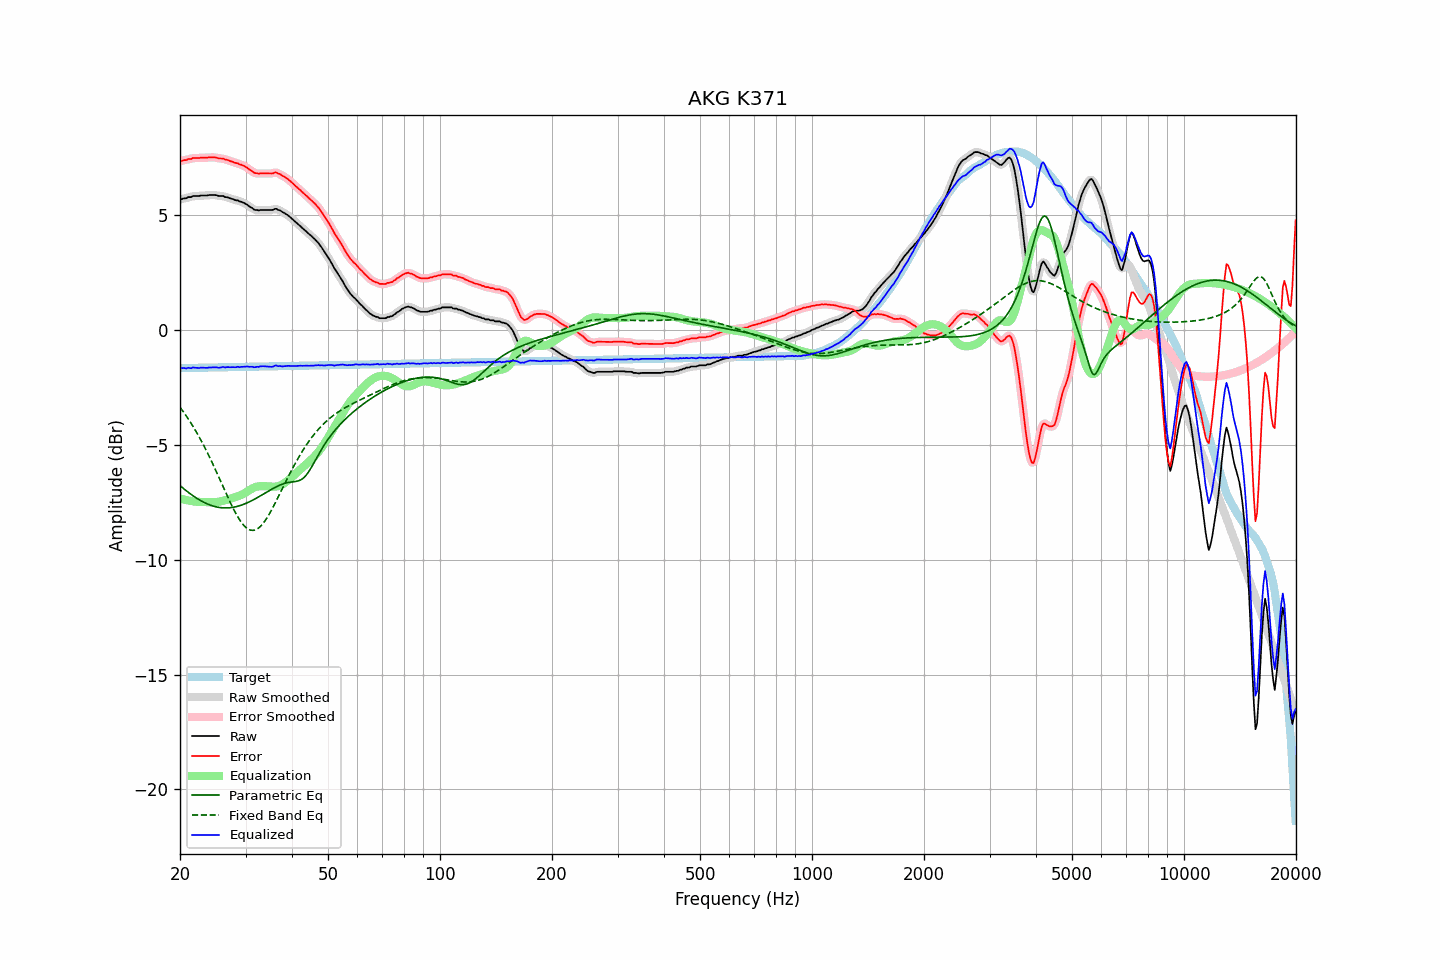

The table this chart was drawn from, first rows:
frequency, raw, error, smoothed, error_smoothed, equalization, parametric_eq, fixed_band_eq, equalized_raw, equalized_smoothed, target
20.00, 5.68, 7.34, 5.68, 7.34, -7.34, -6.78, -3.37, -1.66, -1.66, -1.67
20.20, 5.69, 7.35, 5.69, 7.36, -7.36, -6.84, -3.46, -1.67, -1.66, -1.67
20.40, 5.72, 7.38, 5.71, 7.37, -7.38, -6.90, -3.56, -1.66, -1.67, -1.66
20.61, 5.73, 7.39, 5.73, 7.39, -7.39, -6.95, -3.66, -1.67, -1.67, -1.66
20.81, 5.73, 7.39, 5.75, 7.41, -7.41, -7.01, -3.76, -1.68, -1.66, -1.66
21.02, 5.78, 7.44, 5.76, 7.42, -7.42, -7.06, -3.86, -1.65, -1.67, -1.66
21.23, 5.78, 7.44, 5.78, 7.44, -7.44, -7.12, -3.97, -1.66, -1.66, -1.66
21.44, 5.78, 7.43, 5.80, 7.46, -7.45, -7.17, -4.08, -1.67, -1.65, -1.66
21.66, 5.83, 7.48, 5.81, 7.47, -7.46, -7.22, -4.19, -1.64, -1.65, -1.66
21.87, 5.83, 7.48, 5.82, 7.48, -7.47, -7.27, -4.30, -1.64, -1.65, -1.65
22.09, 5.83, 7.48, 5.83, 7.48, -7.48, -7.31, -4.42, -1.65, -1.65, -1.65
22.31, 5.83, 7.48, 5.83, 7.48, -7.48, -7.36, -4.54, -1.66, -1.66, -1.65
22.54, 5.83, 7.48, 5.83, 7.48, -7.49, -7.40, -4.67, -1.66, -1.65, -1.65
22.76, 5.85, 7.50, 5.84, 7.49, -7.49, -7.44, -4.80, -1.64, -1.65, -1.65
22.99, 5.85, 7.49, 5.85, 7.49, -7.49, -7.48, -4.93, -1.64, -1.65, -1.65
23.22, 5.85, 7.49, 5.85, 7.49, -7.49, -7.51, -5.06, -1.65, -1.65, -1.65
23.45, 5.85, 7.49, 5.85, 7.49, -7.50, -7.55, -5.20, -1.65, -1.65, -1.64
23.69, 5.85, 7.49, 5.85, 7.50, -7.50, -7.58, -5.34, -1.65, -1.65, -1.64
23.92, 5.87, 7.51, 5.86, 7.50, -7.50, -7.60, -5.48, -1.64, -1.64, -1.64
24.16, 5.87, 7.51, 5.87, 7.51, -7.50, -7.63, -5.63, -1.64, -1.64, -1.64
24.40, 5.87, 7.51, 5.87, 7.51, -7.50, -7.65, -5.78, -1.64, -1.63, -1.64
24.65, 5.87, 7.50, 5.87, 7.51, -7.50, -7.68, -5.93, -1.63, -1.63, -1.64
24.89, 5.87, 7.50, 5.86, 7.50, -7.50, -7.69, -6.08, -1.63, -1.63, -1.64
25.14, 5.86, 7.49, 5.85, 7.48, -7.49, -7.71, -6.23, -1.63, -1.64, -1.63
25.39, 5.83, 7.46, 5.84, 7.47, -7.48, -7.72, -6.39, -1.65, -1.64, -1.63
25.65, 5.83, 7.46, 5.83, 7.46, -7.47, -7.73, -6.54, -1.64, -1.63, -1.63
25.91, 5.83, 7.46, 5.82, 7.45, -7.45, -7.74, -6.70, -1.63, -1.63, -1.63
26.16, 5.83, 7.46, 5.81, 7.44, -7.44, -7.75, -6.86, -1.61, -1.62, -1.63
26.43, 5.78, 7.41, 5.80, 7.42, -7.42, -7.75, -7.01, -1.64, -1.62, -1.63
26.69, 5.78, 7.40, 5.77, 7.40, -7.40, -7.75, -7.17, -1.62, -1.62, -1.63
26.96, 5.76, 7.38, 5.75, 7.38, -7.38, -7.75, -7.32, -1.62, -1.63, -1.63
27.23, 5.73, 7.35, 5.73, 7.36, -7.36, -7.74, -7.47, -1.63, -1.62, -1.62
27.50, 5.71, 7.33, 5.71, 7.33, -7.33, -7.73, -7.62, -1.63, -1.63, -1.62
27.77, 5.69, 7.31, 5.68, 7.30, -7.31, -7.72, -7.76, -1.62, -1.63, -1.62
28.05, 5.66, 7.28, 5.66, 7.28, -7.29, -7.71, -7.89, -1.63, -1.62, -1.62
28.33, 5.64, 7.26, 5.64, 7.26, -7.26, -7.69, -8.02, -1.63, -1.62, -1.62
28.62, 5.64, 7.25, 5.62, 7.24, -7.24, -7.68, -8.15, -1.60, -1.62, -1.62
28.90, 5.59, 7.20, 5.60, 7.22, -7.21, -7.65, -8.26, -1.63, -1.61, -1.62
29.19, 5.58, 7.19, 5.57, 7.19, -7.19, -7.63, -8.36, -1.61, -1.61, -1.61
29.48, 5.55, 7.16, 5.54, 7.16, -7.15, -7.61, -8.45, -1.61, -1.61, -1.61
29.78, 5.52, 7.13, 5.52, 7.13, -7.12, -7.58, -8.53, -1.60, -1.60, -1.61
30.08, 5.48, 7.09, 5.48, 7.09, -7.08, -7.55, -8.60, -1.60, -1.60, -1.61
30.38, 5.44, 7.05, 5.43, 7.04, -7.03, -7.52, -8.65, -1.59, -1.60, -1.61
30.68, 5.38, 6.98, 5.39, 6.99, -6.99, -7.49, -8.69, -1.61, -1.60, -1.61
30.99, 5.34, 6.94, 5.34, 6.94, -6.94, -7.46, -8.72, -1.60, -1.61, -1.61
31.30, 5.30, 6.90, 5.29, 6.89, -6.90, -7.42, -8.73, -1.60, -1.62, -1.60
31.61, 5.24, 6.84, 5.25, 6.85, -6.87, -7.38, -8.72, -1.63, -1.62, -1.60
31.93, 5.22, 6.82, 5.22, 6.82, -6.84, -7.34, -8.70, -1.62, -1.62, -1.60
32.24, 5.22, 6.82, 5.21, 6.81, -6.82, -7.31, -8.67, -1.60, -1.61, -1.60
32.57, 5.20, 6.80, 5.21, 6.81, -6.81, -7.27, -8.62, -1.61, -1.60, -1.60
32.89, 5.22, 6.81, 5.21, 6.81, -6.80, -7.23, -8.56, -1.59, -1.59, -1.60
33.22, 5.22, 6.81, 5.21, 6.81, -6.80, -7.18, -8.48, -1.58, -1.59, -1.60
33.55, 5.22, 6.81, 5.22, 6.81, -6.80, -7.14, -8.40, -1.58, -1.58, -1.59
33.89, 5.22, 6.81, 5.22, 6.81, -6.80, -7.10, -8.30, -1.59, -1.59, -1.59
34.23, 5.22, 6.81, 5.22, 6.81, -6.81, -7.06, -8.19, -1.59, -1.59, -1.59
34.57, 5.22, 6.81, 5.22, 6.81, -6.82, -7.02, -8.08, -1.60, -1.60, -1.59
34.92, 5.22, 6.81, 5.21, 6.80, -6.82, -6.98, -7.96, -1.60, -1.61, -1.59
35.27, 5.22, 6.80, 5.22, 6.81, -6.83, -6.94, -7.83, -1.61, -1.60, -1.59
35.62, 5.23, 6.81, 5.24, 6.83, -6.83, -6.90, -7.70, -1.60, -1.59, -1.59
35.97, 5.27, 6.85, 5.25, 6.84, -6.82, -6.86, -7.57, -1.56, -1.57, -1.59
... 635 more rows
